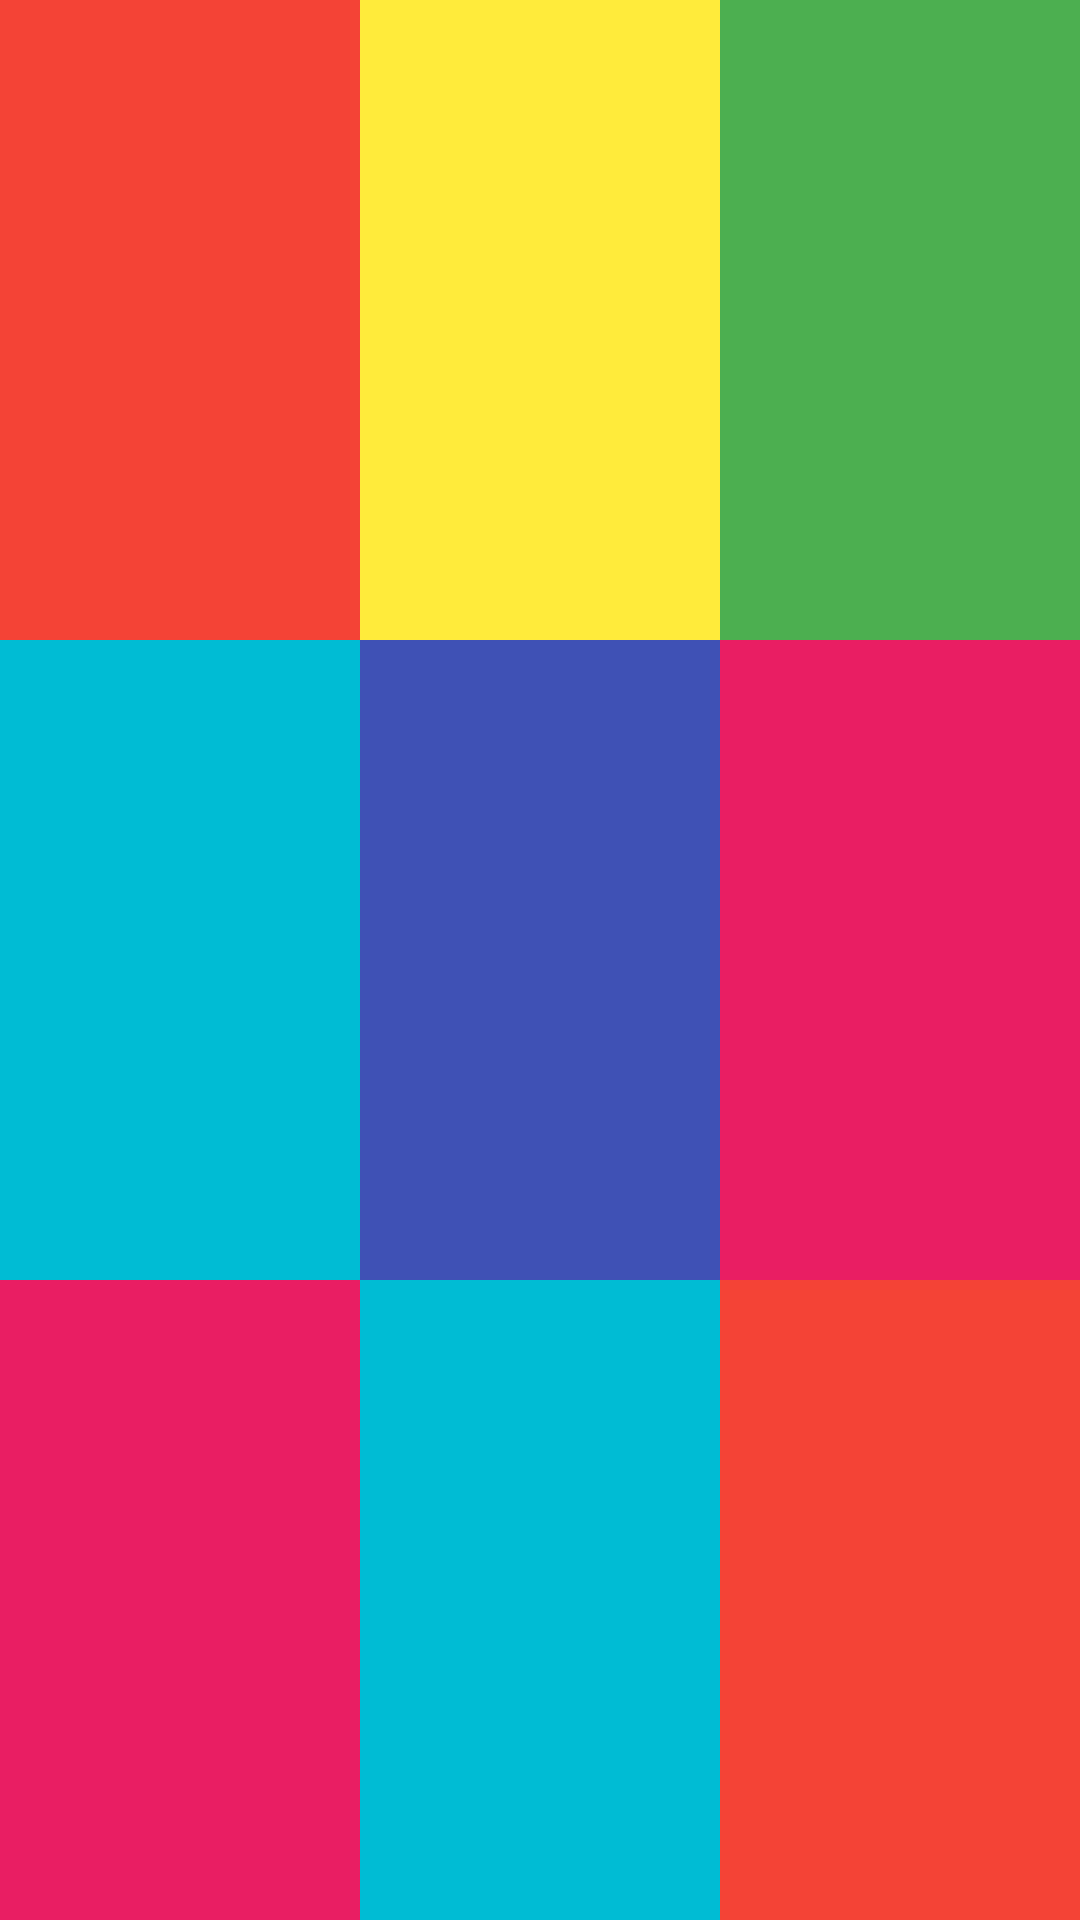

Here is an Android app screen rendered from its layout file. Give the layout XML and the strings, colors and styles it references.
<!-- AndroidManifest.xml: application theme Theme.MyApplication -->
<!-- res/layout/linear_practice1.xml -->
<?xml version="1.0" encoding="utf-8"?>
<LinearLayout
    xmlns:android="http://schemas.android.com/apk/res/android"
    android:layout_width="match_parent"
    android:layout_height="match_parent"
    android:layout_gravity="center"
    android:orientation="vertical"
    android:weightSum="3">

    <LinearLayout
        android:layout_width="match_parent"
        android:layout_height="0dp"
        android:layout_weight="1"
        android:orientation="horizontal"
        >
        <TextView
            android:layout_width="0dp"
            android:layout_height="match_parent"
            android:layout_weight="1"
            android:background="#F44336"/>
        <TextView
            android:layout_width="0dp"
            android:layout_height="match_parent"
            android:layout_weight="1"
            android:background="#FFEB3B"/>
        <TextView
            android:layout_width="0dp"
            android:layout_height="match_parent"
            android:layout_weight="1"
            android:background="#4CAF50"/>
    </LinearLayout>

    <LinearLayout
        android:layout_width="match_parent"
        android:layout_height="0dp"
        android:layout_weight="1"
        android:orientation="horizontal"
        >
        <TextView
            android:layout_width="0dp"
            android:layout_height="match_parent"
            android:layout_weight="1"
            android:background="#00BCD4"/>
        <TextView
            android:layout_width="0dp"
            android:layout_height="match_parent"
            android:layout_weight="1"
            android:background="#3F51B5"/>
        <TextView
            android:layout_width="0dp"
            android:layout_height="match_parent"
            android:layout_weight="1"
            android:background="#E91E63"/>
    </LinearLayout>

    <LinearLayout
        android:layout_width="match_parent"
        android:layout_height="0dp"
        android:layout_weight="1"
        android:orientation="horizontal"
        >
        <TextView
            android:layout_width="0dp"
            android:layout_height="match_parent"
            android:layout_weight="1"
            android:background="#E91E63"/>
        <TextView
            android:layout_width="0dp"
            android:layout_height="match_parent"
            android:layout_weight="1"
            android:background="#00BCD4"/>
        <TextView
            android:layout_width="0dp"
            android:layout_height="match_parent"
            android:layout_weight="1"
            android:background="#F44336"/>
    </LinearLayout>

</LinearLayout>
<!-- resources referenced by this layout -->
<resources>
  <style name="Theme.MyApplication" parent="Theme.MaterialComponents.DayNight.DarkActionBar">
          
          <item name="colorPrimary">@color/purple_500</item>
          <item name="colorPrimaryVariant">@color/purple_700</item>
          <item name="colorOnPrimary">@color/white</item>
          
          <item name="colorSecondary">@color/teal_200</item>
          <item name="colorSecondaryVariant">@color/teal_700</item>
          <item name="colorOnSecondary">@color/black</item>
          
          <item name="android:statusBarColor" tools:targetApi="l">?attr/colorSecondary</item>
          
          <item name="windowNoTitle">true</item>
      </style>
  <color name="purple_500">#FF6200EE</color>
  <color name="purple_700">#FF3700B3</color>
  <color name="white">#FFFFFFFF</color>
  <color name="teal_200">#FF03DAC5</color>
  <color name="teal_700">#FF018786</color>
  <color name="black">#FF000000</color>
</resources>
